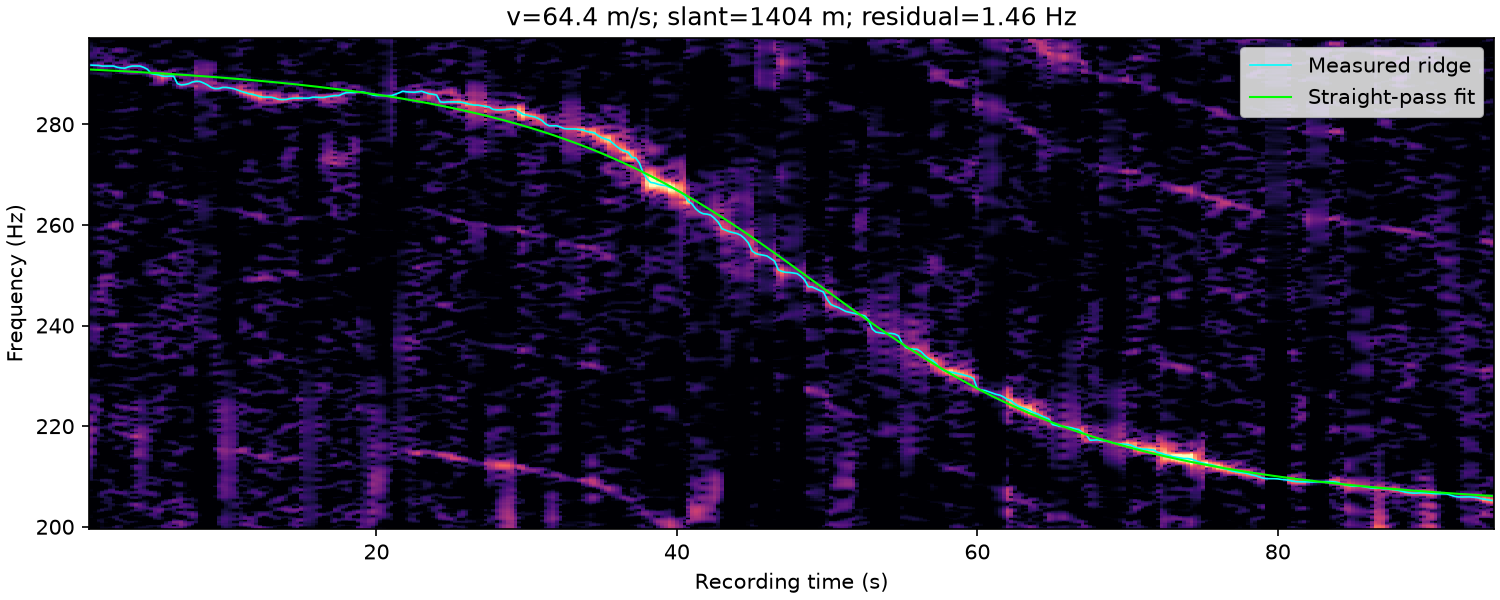

Source data for this figure (header and first rows):
time_s, frequency_hz, weight
1.000000000000000000e+00, 2.917509537005843754e+02, 1.281455505777923998e+00
1.250000000000000000e+00, 2.917122261591719621e+02, 1.626606550076051150e+00
1.500000000000000000e+00, 2.916875000000000000e+02, 2.093101655118540183e+00
1.750000000000000000e+00, 2.915625000000000000e+02, 2.249828806508144652e+00
2.000000000000000000e+00, 2.915625000000000000e+02, 1.767241721038246949e+00
2.250000000000000000e+00, 2.915625000000000000e+02, 1.597052585985178741e+00
2.500000000000000000e+00, 2.915625000000000000e+02, 1.639641342665062007e+00
2.750000000000000000e+00, 2.913125000000000000e+02, 1.559717112282402285e+00
3.000000000000000000e+00, 2.911875000000000000e+02, 1.935338223363665122e+00
3.250000000000000000e+00, 2.911394171924478087e+02, 2.236826369724252750e+00
3.500000000000000000e+00, 2.914084946864285826e+02, 1.953191999827715408e+00
3.750000000000000000e+00, 2.915625000000000000e+02, 2.426960957979111821e+00
4.000000000000000000e+00, 2.915625000000000000e+02, 2.591067960995564690e+00
4.250000000000000000e+00, 2.915625000000000000e+02, 2.069843161043588342e+00
4.500000000000000000e+00, 2.913125000000000000e+02, 1.634936635463404064e+00
4.750000000000000000e+00, 2.909375000000000000e+02, 1.509732958933019953e+00
5.000000000000000000e+00, 2.900625000000000000e+02, 2.262581942078017327e+00
5.250000000000000000e+00, 2.899375000000000000e+02, 2.996760111882681876e+00
5.500000000000000000e+00, 2.898125000000000000e+02, 3.434031371029827362e+00
5.750000000000000000e+00, 2.895625000000000000e+02, 4.153152646748338839e+00
6.000000000000000000e+00, 2.895057266986620448e+02, 3.361826593786832351e+00
6.250000000000000000e+00, 2.895625000000000000e+02, 2.914390290366170255e+00
6.500000000000000000e+00, 2.895625000000000000e+02, 2.291735066492972095e+00
6.750000000000000000e+00, 2.880625000000000000e+02, 1.719665687697263357e+00
7.000000000000000000e+00, 2.878125000000000000e+02, 2.752938067605232408e+00
7.250000000000000000e+00, 2.878837099057317914e+02, 2.605581853201902387e+00
7.500000000000000000e+00, 2.880625000000000000e+02, 2.418854727379304403e+00
7.750000000000000000e+00, 2.883890753553514514e+02, 2.421241321136780478e+00
8.000000000000000000e+00, 2.885287212266971437e+02, 3.365201853680121147e+00
8.250000000000000000e+00, 2.884935233049712906e+02, 2.432173662050576723e+00
8.500000000000000000e+00, 2.881875000000000000e+02, 2.410917328617499411e+00
8.750000000000000000e+00, 2.878125000000000000e+02, 2.667906190479307327e+00
9.000000000000000000e+00, 2.873125000000000000e+02, 2.569914844983808955e+00
9.250000000000000000e+00, 2.870812364809208930e+02, 3.076113283557727840e+00
9.500000000000000000e+00, 2.870925925362964790e+02, 2.801402840055762233e+00
9.750000000000000000e+00, 2.873125000000000000e+02, 2.475357224306258708e+00
1.000000000000000000e+01, 2.873125000000000000e+02, 2.389857181567215605e+00
1.025000000000000000e+01, 2.872017327876300783e+02, 2.156872372758415146e+00
1.050000000000000000e+01, 2.870625000000000000e+02, 2.450586207563849594e+00
1.075000000000000000e+01, 2.868125000000000000e+02, 3.143162872262406982e+00
1.100000000000000000e+01, 2.865231722317436720e+02, 3.939623648593200134e+00
1.125000000000000000e+01, 2.863125000000000000e+02, 4.387970609457672921e+00
1.150000000000000000e+01, 2.860625000000000000e+02, 4.289847178625044499e+00
1.175000000000000000e+01, 2.859487586701584405e+02, 4.569906385016293981e+00
1.200000000000000000e+01, 2.857359283061355200e+02, 4.257277229595562318e+00
1.225000000000000000e+01, 2.854953113034399053e+02, 4.536872140969030021e+00
1.250000000000000000e+01, 2.853729835482442354e+02, 3.965345564619161323e+00
1.275000000000000000e+01, 2.853665093395033523e+02, 3.662230087764428710e+00
1.300000000000000000e+01, 2.853779078346497045e+02, 3.595835256118155687e+00
1.325000000000000000e+01, 2.851875000000000000e+02, 3.567964335434896661e+00
1.350000000000000000e+01, 2.849375000000000000e+02, 3.660477119869633089e+00
1.375000000000000000e+01, 2.848946227953443326e+02, 3.949180442252656409e+00
1.400000000000000000e+01, 2.849232968472414314e+02, 3.523509875417262460e+00
1.425000000000000000e+01, 2.851073277875856888e+02, 3.387741792190300583e+00
1.450000000000000000e+01, 2.851875000000000000e+02, 3.602025598675710150e+00
1.475000000000000000e+01, 2.851875000000000000e+02, 3.905563753105818936e+00
1.500000000000000000e+01, 2.851802629597411283e+02, 3.197816808835937330e+00
1.525000000000000000e+01, 2.851807215416184818e+02, 2.014989484139213527e+00
1.550000000000000000e+01, 2.851875000000000000e+02, 1.821719535966375370e+00
1.575000000000000000e+01, 2.853830769492205377e+02, 1.922300455622077964e+00
... 314 more rows
